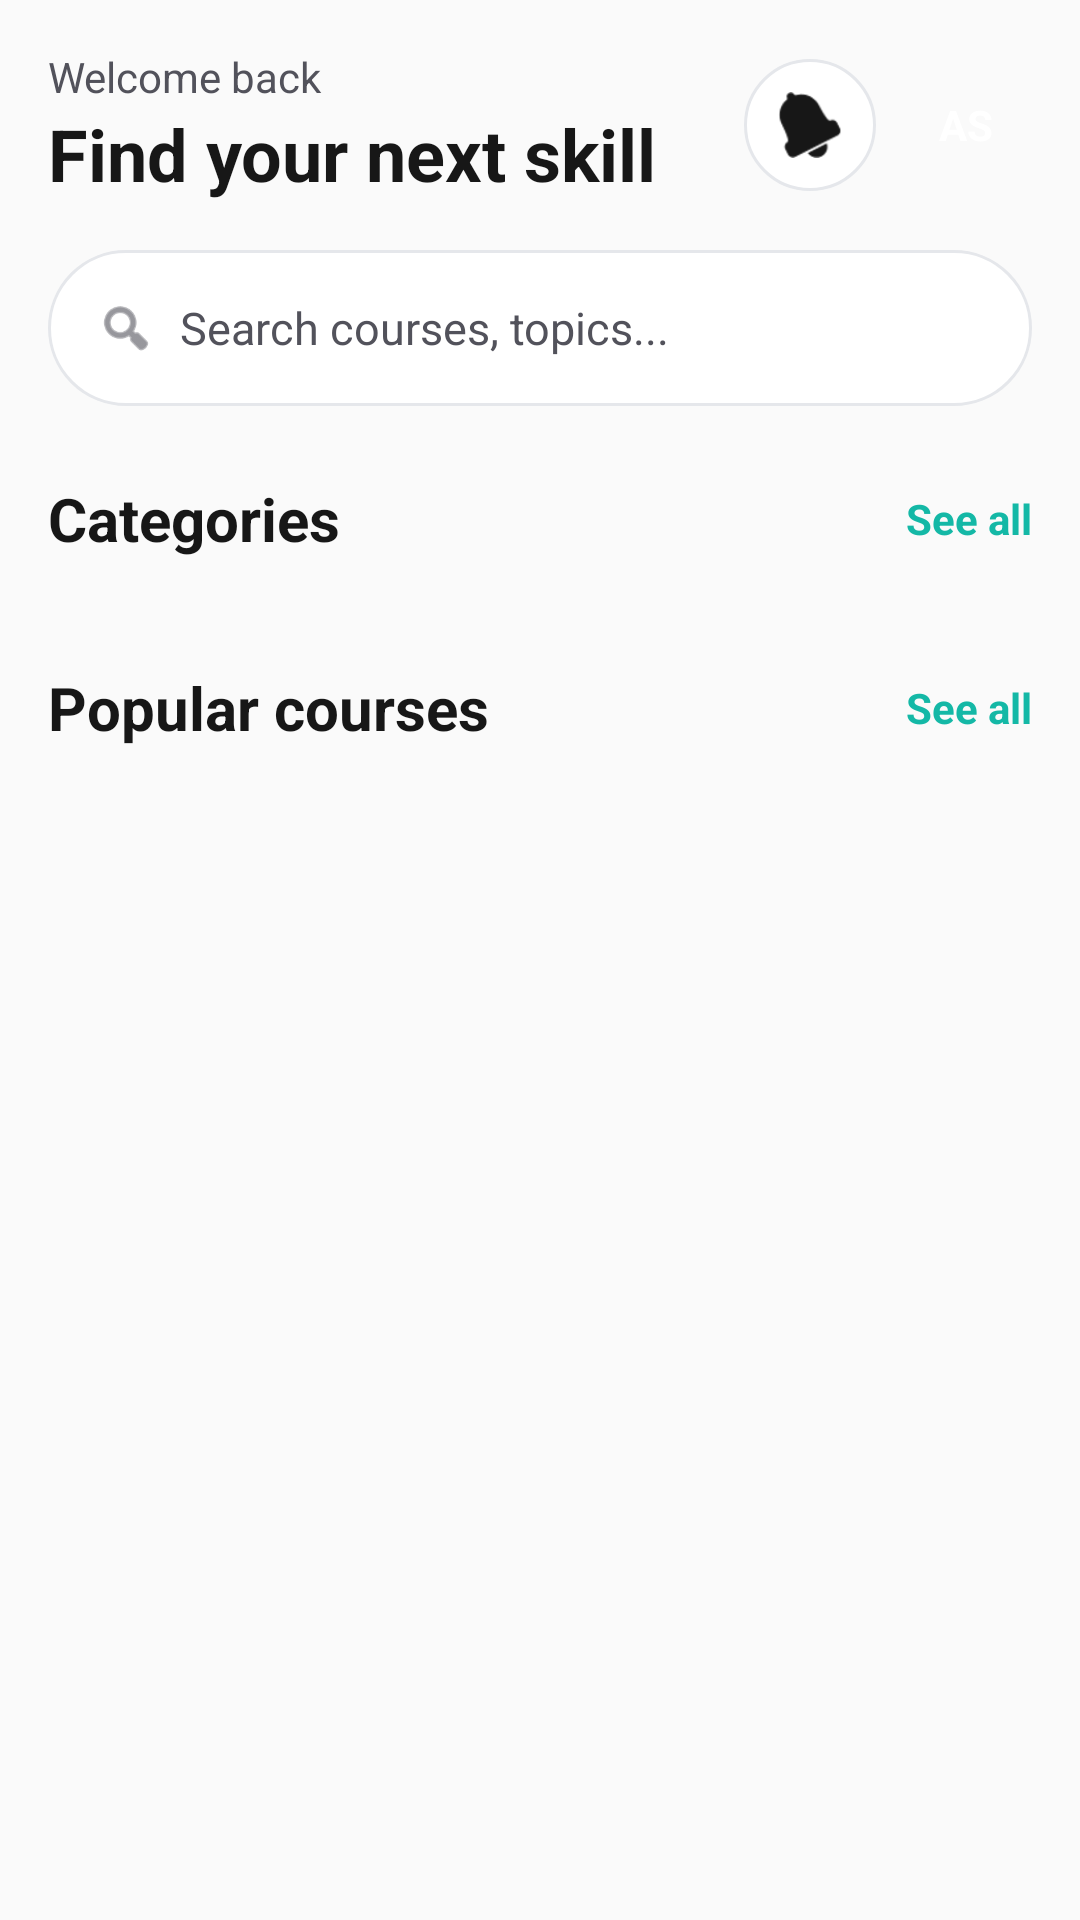

Reconstruct the res/layout file that produces this screen, plus the resources it refers to.
<!-- AndroidManifest.xml: application theme Theme.TestP -->
<!-- res/layout/fragment_home.xml -->
<?xml version="1.0" encoding="utf-8"?>
<androidx.core.widget.NestedScrollView
    xmlns:android="http://schemas.android.com/apk/res/android"
    xmlns:app="http://schemas.android.com/apk/res-auto"
    xmlns:tools="http://schemas.android.com/tools"
    android:layout_width="match_parent"
    android:layout_height="match_parent"
    android:background="@color/screen_bg"
    android:fillViewport="true">

    <LinearLayout
        android:layout_width="match_parent"
        android:layout_height="wrap_content"
        android:orientation="vertical"
        android:paddingHorizontal="16dp"
        android:paddingTop="16dp"
        android:paddingBottom="24dp">

        
        <LinearLayout
            android:layout_width="match_parent"
            android:layout_height="wrap_content"
            android:gravity="center_vertical"
            android:orientation="horizontal">

            <LinearLayout
                android:layout_width="0dp"
                android:layout_height="wrap_content"
                android:layout_weight="1"
                android:orientation="vertical">

                <TextView
                    android:layout_width="wrap_content"
                    android:layout_height="wrap_content"
                    android:text="Welcome back"
                    android:textColor="@color/on_surface_secondary"
                    android:textSize="14sp" />

                <TextView
                    android:layout_width="wrap_content"
                    android:layout_height="wrap_content"
                    android:text="Find your next skill"
                    android:textColor="@color/on_surface"
                    android:textSize="24sp"
                    android:textStyle="bold" />
            </LinearLayout>

            <FrameLayout
                android:layout_width="44dp"
                android:layout_height="44dp"
                android:layout_marginEnd="8dp"
                android:background="@drawable/bg_circle_white">

                <ImageView
                    android:layout_width="22dp"
                    android:layout_height="22dp"
                    android:layout_gravity="center"
                    android:contentDescription="Notifications"
                    android:src="@android:drawable/ic_popup_reminder"
                    app:tint="@color/on_surface" />
            </FrameLayout>

            <FrameLayout
                android:layout_width="44dp"
                android:layout_height="44dp"
                android:background="@drawable/bg_circle_brand">

                <TextView
                    android:layout_width="wrap_content"
                    android:layout_height="wrap_content"
                    android:layout_gravity="center"
                    android:text="AS"
                    android:textColor="@color/on_brand"
                    android:textSize="14sp"
                    android:textStyle="bold" />
            </FrameLayout>
        </LinearLayout>

        
        <LinearLayout
            android:layout_width="match_parent"
            android:layout_height="52dp"
            android:layout_marginTop="16dp"
            android:background="@drawable/bg_search"
            android:gravity="center_vertical"
            android:orientation="horizontal"
            android:paddingHorizontal="16dp">

            <ImageView
                android:layout_width="20dp"
                android:layout_height="20dp"
                android:contentDescription="Search"
                android:src="@android:drawable/ic_menu_search"
                app:tint="@color/on_surface_secondary" />

            <EditText
                android:id="@+id/searchInput"
                android:layout_width="match_parent"
                android:layout_height="match_parent"
                android:layout_marginStart="8dp"
                android:background="@null"
                android:hint="Search courses, topics..."
                android:imeOptions="actionSearch"
                android:inputType="text"
                android:singleLine="true"
                android:textColor="@color/on_surface"
                android:textColorHint="@color/on_surface_secondary"
                android:textSize="15sp" />
        </LinearLayout>

        
        <LinearLayout
            android:layout_width="match_parent"
            android:layout_height="wrap_content"
            android:layout_marginTop="24dp"
            android:layout_marginBottom="12dp"
            android:gravity="center_vertical"
            android:orientation="horizontal">

            <TextView
                android:layout_width="0dp"
                android:layout_height="wrap_content"
                android:layout_weight="1"
                android:text="Categories"
                android:textColor="@color/on_surface"
                android:textSize="20sp"
                android:textStyle="bold" />

            <TextView
                android:layout_width="wrap_content"
                android:layout_height="wrap_content"
                android:text="See all"
                android:textColor="@color/brand"
                android:textSize="14sp"
                android:textStyle="bold" />
        </LinearLayout>

        
        <androidx.recyclerview.widget.RecyclerView
            android:id="@+id/rvCategories"
            android:layout_width="match_parent"
            android:layout_height="wrap_content"
            android:clipToPadding="false"
            android:orientation="horizontal"
            android:overScrollMode="never"
            android:paddingEnd="16dp"
            app:layoutManager="androidx.recyclerview.widget.LinearLayoutManager"
            tools:listitem="@layout/item_category" />

        
        <LinearLayout
            android:layout_width="match_parent"
            android:layout_height="wrap_content"
            android:layout_marginTop="24dp"
            android:layout_marginBottom="12dp"
            android:gravity="center_vertical"
            android:orientation="horizontal">

            <TextView
                android:layout_width="0dp"
                android:layout_height="wrap_content"
                android:layout_weight="1"
                android:text="Popular courses"
                android:textColor="@color/on_surface"
                android:textSize="20sp"
                android:textStyle="bold" />

            <TextView
                android:layout_width="wrap_content"
                android:layout_height="wrap_content"
                android:text="See all"
                android:textColor="@color/brand"
                android:textSize="14sp"
                android:textStyle="bold" />
        </LinearLayout>

        
        <androidx.recyclerview.widget.RecyclerView
            android:id="@+id/rvCourses"
            android:layout_width="match_parent"
            android:layout_height="wrap_content"
            android:nestedScrollingEnabled="false"
            android:overScrollMode="never"
            app:layoutManager="androidx.recyclerview.widget.LinearLayoutManager"
            tools:listitem="@layout/item_course" />
    </LinearLayout>
</androidx.core.widget.NestedScrollView>
<!-- res/layout/item_category.xml (included above) -->
<?xml version="1.0" encoding="utf-8"?>
<com.google.android.material.card.MaterialCardView
    xmlns:android="http://schemas.android.com/apk/res/android"
    xmlns:app="http://schemas.android.com/apk/res-auto"
    android:layout_width="160dp"
    android:layout_height="wrap_content"
    android:layout_marginEnd="12dp"
    app:cardBackgroundColor="@color/surface"
    app:cardCornerRadius="20dp"
    app:cardElevation="2dp"
    app:strokeColor="@color/border"
    app:strokeWidth="1dp">

    <LinearLayout
        android:layout_width="match_parent"
        android:layout_height="wrap_content"
        android:orientation="vertical"
        android:padding="16dp">

        <FrameLayout
            android:id="@+id/iconContainer"
            android:layout_width="44dp"
            android:layout_height="44dp"
            android:background="@drawable/bg_category_icon">

            <View
                android:layout_width="18dp"
                android:layout_height="18dp"
                android:layout_gravity="center"
                android:background="@drawable/bg_category_icon_inner" />
        </FrameLayout>

        <TextView
            android:id="@+id/tvCategoryTitle"
            android:layout_width="match_parent"
            android:layout_height="wrap_content"
            android:layout_marginTop="12dp"
            android:maxLines="2"
            android:minHeight="40dp"
            android:text="Android Development"
            android:textColor="@color/on_surface"
            android:textSize="15sp"
            android:textStyle="bold" />

        <TextView
            android:id="@+id/tvCategoryCount"
            android:layout_width="wrap_content"
            android:layout_height="wrap_content"
            android:layout_marginTop="4dp"
            android:text="2 courses"
            android:textColor="@color/on_surface_secondary"
            android:textSize="12sp" />
    </LinearLayout>
</com.google.android.material.card.MaterialCardView>
<!-- res/layout/item_course.xml (included above) -->
<?xml version="1.0" encoding="utf-8"?>
<com.google.android.material.card.MaterialCardView
    xmlns:android="http://schemas.android.com/apk/res/android"
    xmlns:app="http://schemas.android.com/apk/res-auto"
    android:layout_width="match_parent"
    android:layout_height="wrap_content"
    android:layout_marginBottom="12dp"
    app:cardBackgroundColor="@color/surface"
    app:cardCornerRadius="20dp"
    app:cardElevation="2dp"
    app:strokeColor="@color/border"
    app:strokeWidth="1dp">

    <LinearLayout
        android:layout_width="match_parent"
        android:layout_height="wrap_content"
        android:orientation="horizontal"
        android:padding="12dp">

        <FrameLayout
            android:layout_width="88dp"
            android:layout_height="88dp">

            <ImageView
                android:id="@+id/imgThumbnail"
                android:layout_width="match_parent"
                android:layout_height="match_parent"
                android:scaleType="centerCrop"/>
            <TextView
                android:id="@+id/tvThumbLabel"
                android:layout_width="wrap_content"
                android:layout_height="wrap_content"
                android:layout_gravity="bottom|start"
                android:layout_margin="8dp"
                android:maxLines="2"
                android:text="Kotlin Fundamentals"
                android:textColor="@android:color/white"
                android:textSize="11sp"
                android:textStyle="bold" />
        </FrameLayout>

        <LinearLayout
            android:layout_width="match_parent"
            android:layout_height="88dp"
            android:layout_marginStart="12dp"
            android:gravity="center_vertical"
            android:orientation="vertical">

            <TextView
                android:id="@+id/tvLevel"
                android:layout_width="wrap_content"
                android:layout_height="wrap_content"
                android:letterSpacing="0.08"
                android:text="BEGINNER"
                android:textColor="@color/brand"
                android:textSize="10sp"
                android:textStyle="bold" />

            <TextView
                android:id="@+id/tvTitle"
                android:layout_width="match_parent"
                android:layout_height="wrap_content"
                android:layout_marginTop="2dp"
                android:maxLines="2"
                android:text="Kotlin Fundamentals"
                android:textColor="@color/on_surface"
                android:textSize="16sp"
                android:textStyle="bold" />

            <TextView
                android:id="@+id/tvAuthor"
                android:layout_width="wrap_content"
                android:layout_height="wrap_content"
                android:layout_marginTop="2dp"
                android:text="Aarav Sharma"
                android:textColor="@color/on_surface_secondary"
                android:textSize="13sp" />

            <LinearLayout
                android:layout_width="wrap_content"
                android:layout_height="wrap_content"
                android:layout_marginTop="8dp"
                android:gravity="center_vertical"
                android:orientation="horizontal">

                <ImageView
                    android:layout_width="14dp"
                    android:layout_height="14dp"
                    android:contentDescription="Rating"
                    android:src="@android:drawable/btn_star_big_on"
                    app:tint="@color/star" />

                <TextView
                    android:id="@+id/tvRating"
                    android:layout_width="wrap_content"
                    android:layout_height="wrap_content"
                    android:layout_marginStart="4dp"
                    android:text="4.7"
                    android:textColor="@color/on_surface_secondary"
                    android:textSize="12sp"
                    android:textStyle="bold" />

                <ImageView
                    android:layout_width="14dp"
                    android:layout_height="14dp"
                    android:layout_marginStart="12dp"
                    android:contentDescription="Duration"
                    android:src="@android:drawable/ic_menu_recent_history"
                    app:tint="@color/on_surface_secondary" />

                <TextView
                    android:id="@+id/tvDuration"
                    android:layout_width="wrap_content"
                    android:layout_height="wrap_content"
                    android:layout_marginStart="4dp"
                    android:text="6.5h"
                    android:textColor="@color/on_surface_secondary"
                    android:textSize="12sp"
                    android:textStyle="bold" />
            </LinearLayout>
        </LinearLayout>
    </LinearLayout>
</com.google.android.material.card.MaterialCardView>
<!-- resources referenced by this layout -->
<resources>
  <color name="border">#E5E7EB</color>
  <color name="brand">#14B8A6</color>
  <color name="on_brand">#FFFFFF</color>
  <color name="on_surface">#171717</color>
  <color name="on_surface_secondary">#52525B</color>
  <color name="screen_bg">#FAFAFA</color>
  <color name="star">#F97316</color>
  <color name="surface">#FFFFFF</color>
  <!-- drawable bg_category_icon (drawable) -->
  <shape xmlns:android="http://schemas.android.com/apk/res/android" android:shape="rectangle">
      <solid android:color="@color/brand_soft" />
      <corners android:radius="12dp" />
  </shape>
  <!-- drawable bg_category_icon_inner (drawable) -->
  <shape xmlns:android="http://schemas.android.com/apk/res/android" android:shape="rectangle">
      <solid android:color="@color/brand" />
      <corners android:radius="4dp" />
  </shape>
  <!-- drawable bg_circle_white (drawable) -->
  <shape xmlns:android="http://schemas.android.com/apk/res/android" android:shape="oval">
      <solid android:color="@color/surface" />
      <stroke android:width="1dp" android:color="@color/border" />
  </shape>
  <!-- drawable bg_search (drawable) -->
  <shape xmlns:android="http://schemas.android.com/apk/res/android" android:shape="rectangle">
      <solid android:color="@color/surface" />
      <corners android:radius="999dp" />
      <stroke android:width="1dp" android:color="@color/border" />
  </shape>
  <style name="Theme.TestP" parent="Base.Theme.TestP" />
  <color name="brand_soft">#CCFBF1</color>
  <style name="Base.Theme.TestP" parent="Theme.Material3.DayNight.NoActionBar">
          
          
      </style>
</resources>
